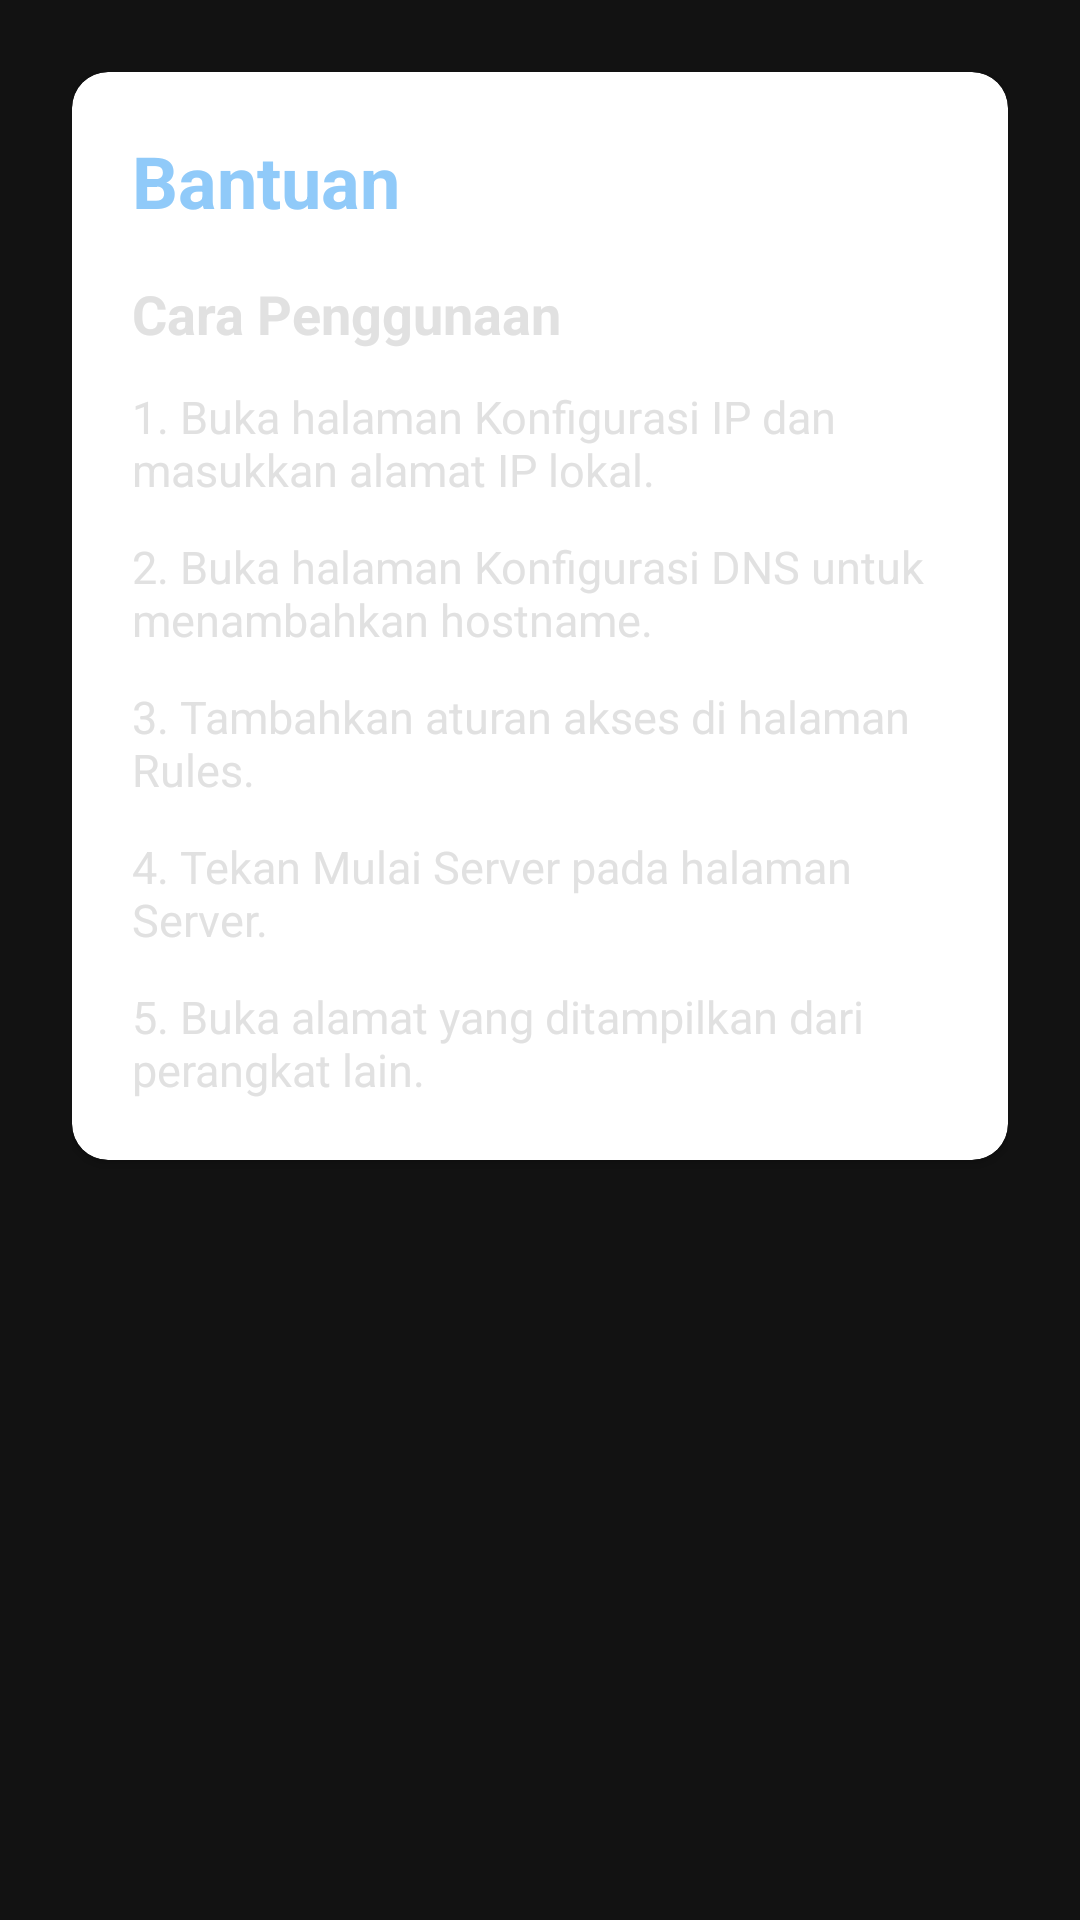

This screen was rendered from an Android layout file. Write that file and the resources it references.
<!-- AndroidManifest.xml: application theme AppTheme -->
<!-- res/layout/activity_help.xml -->
<?xml version="1.0" encoding="utf-8"?>
<ScrollView xmlns:android="http://schemas.android.com/apk/res/android"
	xmlns:app="http://schemas.android.com/apk/res-auto"
	android:layout_width="match_parent"
	android:layout_height="match_parent"
	android:background="@color/screen_background"
	android:fillViewport="true">

	<LinearLayout
		android:layout_width="match_parent"
		android:layout_height="wrap_content"
		android:orientation="vertical"
		android:padding="@dimen/screen_padding">

		<com.google.android.material.card.MaterialCardView
			android:layout_width="match_parent"
			android:layout_height="wrap_content"
			app:cardCornerRadius="@dimen/card_corner_radius"
			app:cardElevation="@dimen/card_elevation">

			<LinearLayout
				android:layout_width="match_parent"
				android:layout_height="wrap_content"
				android:orientation="vertical"
				android:padding="@dimen/panel_padding">

				<TextView
					android:layout_width="wrap_content"
					android:layout_height="wrap_content"
					android:text="Bantuan"
					android:textSize="24sp"
					android:textStyle="bold"
					android:textColor="@color/blue_primary" />

				<TextView
					android:layout_width="wrap_content"
					android:layout_height="wrap_content"
					android:layout_marginTop="16dp"
					android:text="Cara Penggunaan"
					android:textSize="18sp"
					android:textStyle="bold"
					android:textColor="@color/text_primary" />

				<TextView
					android:id="@+id/help_step1"
					android:layout_width="match_parent"
					android:layout_height="wrap_content"
					android:layout_marginTop="12dp"
					android:text="1. Buka halaman Konfigurasi IP dan masukkan alamat IP lokal."
					android:textColor="@color/text_primary"
					android:textSize="15sp" />

				<TextView
					android:id="@+id/help_step2"
					android:layout_width="match_parent"
					android:layout_height="wrap_content"
					android:layout_marginTop="12dp"
					android:text="2. Buka halaman Konfigurasi DNS untuk menambahkan hostname."
					android:textColor="@color/text_primary"
					android:textSize="15sp" />

				<TextView
					android:id="@+id/help_step3"
					android:layout_width="match_parent"
					android:layout_height="wrap_content"
					android:layout_marginTop="12dp"
					android:text="3. Tambahkan aturan akses di halaman Rules."
					android:textColor="@color/text_primary"
					android:textSize="15sp" />

				<TextView
					android:id="@+id/help_step4"
					android:layout_width="match_parent"
					android:layout_height="wrap_content"
					android:layout_marginTop="12dp"
					android:text="4. Tekan Mulai Server pada halaman Server."
					android:textColor="@color/text_primary"
					android:textSize="15sp" />

				<TextView
					android:id="@+id/help_step5"
					android:layout_width="match_parent"
					android:layout_height="wrap_content"
					android:layout_marginTop="12dp"
					android:text="5. Buka alamat yang ditampilkan dari perangkat lain."
					android:textColor="@color/text_primary"
					android:textSize="15sp" />
			</LinearLayout>
		</com.google.android.material.card.MaterialCardView>
	</LinearLayout>
</ScrollView>
<!-- resources referenced by this layout -->
<resources>
  <color name="blue_primary">#90CAF9</color>
  <color name="screen_background">#121212</color>
  <color name="text_primary">#E1E1E1</color>
  <dimen name="card_corner_radius">12dp</dimen>
  <dimen name="card_elevation">2dp</dimen>
  <dimen name="panel_padding">20dp</dimen>
  <dimen name="screen_padding">24dp</dimen>
  <style name="AppTheme" parent="Theme.MaterialComponents.DayNight.NoActionBar">
  		<item name="colorPrimary">@color/blue_primary</item>
  		<item name="colorPrimaryVariant">@color/blue_dark</item>
  		<item name="colorOnPrimary">@color/white</item>
  		<item name="colorSecondary">@color/blue_accent</item>
  		<item name="colorSecondaryVariant">@color/blue_accent</item>
  		<item name="colorOnSecondary">@color/white</item>
  		<item name="android:statusBarColor">@color/blue_dark</item>
  		<item name="android:navigationBarColor">@color/screen_background</item>
  		<item name="android:windowLightStatusBar">false</item>
  		<item name="android:forceDark">true</item>
  	</style>
  <color name="blue_dark">#0D47A1</color>
  <color name="white">#FFFFFF</color>
  <color name="blue_accent">#42A5F5</color>
</resources>
